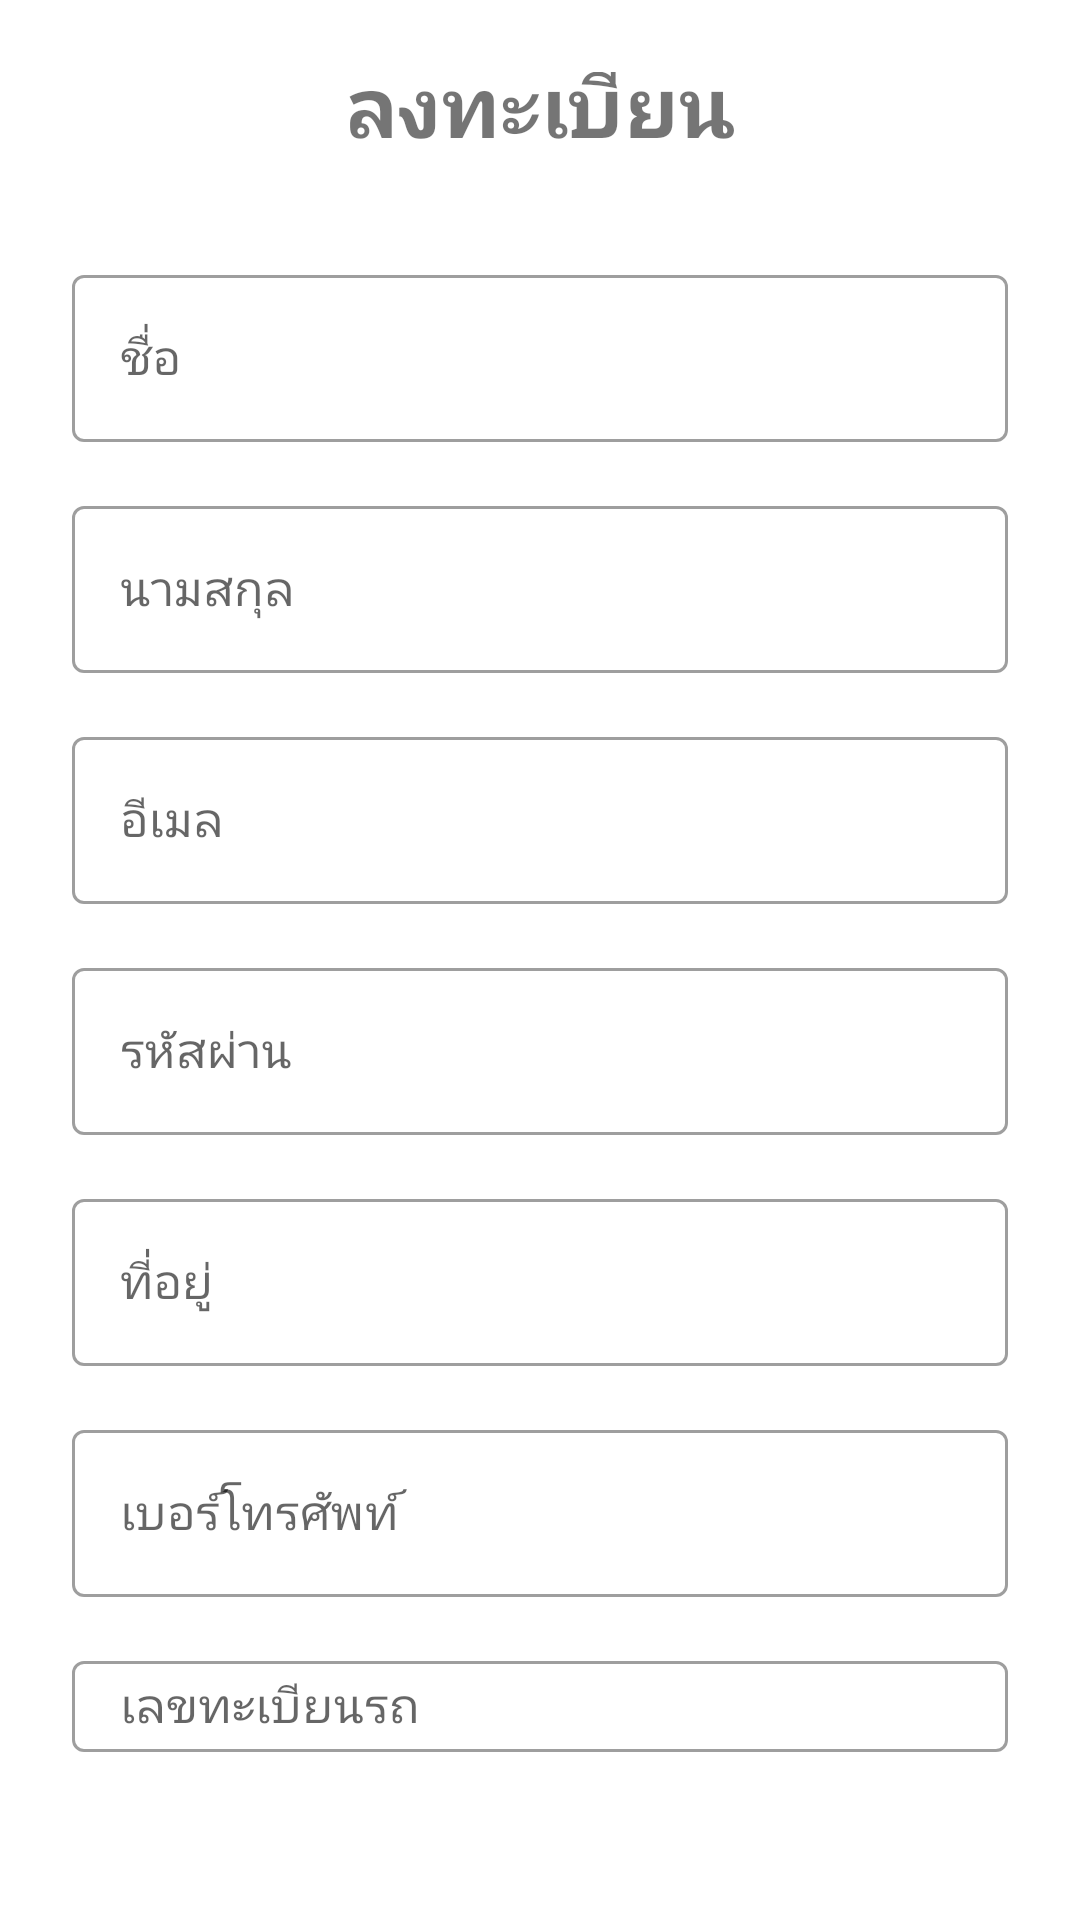

Android layout source for this screen:
<!-- AndroidManifest.xml: application theme Theme.Carbookingapp -->
<!-- res/layout/fragment_register.xml -->
<?xml version="1.0" encoding="utf-8"?>
<LinearLayout xmlns:android="http://schemas.android.com/apk/res/android"
    android:layout_width="match_parent"
    android:layout_height="match_parent"
    xmlns:app="http://schemas.android.com/apk/res-auto"
    android:orientation="vertical"
    android:padding="24dp"
    android:gravity="center">

    <TextView
        android:layout_width="wrap_content"
        android:layout_height="wrap_content"
        android:text="ลงทะเบียน"
        android:textSize="28sp"
        android:layout_gravity="center"
        android:layout_marginBottom="32dp"
        android:textStyle="bold"/>

    <com.google.android.material.textfield.TextInputLayout
        android:layout_width="match_parent"
        android:layout_height="wrap_content"
        android:layout_marginBottom="16dp"
        style="@style/Widget.MaterialComponents.TextInputLayout.OutlinedBox">

        <com.google.android.material.textfield.TextInputEditText
            android:id="@+id/register_first_name_edit_text"
            android:layout_width="match_parent"
            android:layout_height="wrap_content"
            android:hint="ชื่อ"
            android:inputType="text"/>

    </com.google.android.material.textfield.TextInputLayout>

    <com.google.android.material.textfield.TextInputLayout
        android:layout_width="match_parent"
        android:layout_height="wrap_content"
        android:layout_marginBottom="16dp"
        style="@style/Widget.MaterialComponents.TextInputLayout.OutlinedBox">

        <com.google.android.material.textfield.TextInputEditText
            android:id="@+id/register_last_name_edit_text"
            android:layout_width="match_parent"
            android:layout_height="wrap_content"
            android:hint="นามสกุล"
            android:inputType="text"/>

    </com.google.android.material.textfield.TextInputLayout>

    <com.google.android.material.textfield.TextInputLayout
        android:layout_width="match_parent"
        android:layout_height="wrap_content"
        android:layout_marginBottom="16dp"
        style="@style/Widget.MaterialComponents.TextInputLayout.OutlinedBox">

        <com.google.android.material.textfield.TextInputEditText
            android:id="@+id/register_email_edit_text"
            android:layout_width="match_parent"
            android:layout_height="wrap_content"
            android:hint="อีเมล"
            android:inputType="textEmailAddress"/>

    </com.google.android.material.textfield.TextInputLayout>

    <com.google.android.material.textfield.TextInputLayout
        android:layout_width="match_parent"
        android:layout_height="wrap_content"
        android:layout_marginBottom="16dp"
        style="@style/Widget.MaterialComponents.TextInputLayout.OutlinedBox">

        <com.google.android.material.textfield.TextInputEditText
            android:id="@+id/register_password_edit_text"
            android:layout_width="match_parent"
            android:layout_height="wrap_content"
            android:hint="รหัสผ่าน"
            android:inputType="textPassword"/>

    </com.google.android.material.textfield.TextInputLayout>

    <com.google.android.material.textfield.TextInputLayout
        android:layout_width="match_parent"
        android:layout_height="wrap_content"
        android:layout_marginBottom="16dp"
        style="@style/Widget.MaterialComponents.TextInputLayout.OutlinedBox">

        <com.google.android.material.textfield.TextInputEditText
            android:id="@+id/register_address_edit_text"
            android:layout_width="match_parent"
            android:layout_height="wrap_content"
            android:hint="ที่อยู่"
            android:inputType="textPostalAddress"/>

    </com.google.android.material.textfield.TextInputLayout>

    <com.google.android.material.textfield.TextInputLayout
        android:layout_width="match_parent"
        android:layout_height="wrap_content"
        android:layout_marginBottom="16dp"
        style="@style/Widget.MaterialComponents.TextInputLayout.OutlinedBox">

        <com.google.android.material.textfield.TextInputEditText
            android:id="@+id/register_phone_edit_text"
            android:layout_width="match_parent"
            android:layout_height="wrap_content"
            android:hint="เบอร์โทรศัพท์"
            android:inputType="phone"/>

    </com.google.android.material.textfield.TextInputLayout>

    <com.google.android.material.textfield.TextInputLayout
        android:layout_width="match_parent"
        android:layout_height="wrap_content"
        android:layout_marginBottom="24dp"
        style="@style/Widget.MaterialComponents.TextInputLayout.OutlinedBox">

        <com.google.android.material.textfield.TextInputEditText
            android:id="@+id/register_license_no_edit_text"
            android:layout_width="match_parent"
            android:layout_height="wrap_content"
            android:hint="เลขทะเบียนรถ"
            android:inputType="text"/>

    </com.google.android.material.textfield.TextInputLayout>

    <Button
        android:id="@+id/register_confirm_button"
        android:layout_width="match_parent"
        android:layout_height="wrap_content"
        android:text="ลงทะเบียน"
        android:textColor="@android:color/white"
        android:layout_marginBottom="16dp"/>

</LinearLayout>
<!-- resources referenced by this layout -->
<resources>
  <style name="Theme.Carbookingapp" parent="Theme.MaterialComponents.DayNight.DarkActionBar">
          
          <item name="colorPrimary">@color/purple_500</item>
          <item name="colorPrimaryVariant">@color/purple_700</item>
          <item name="colorOnPrimary">@color/white</item>
          
          <item name="colorSecondary">@color/teal_200</item>
          <item name="colorSecondaryVariant">@color/teal_700</item>
          <item name="colorOnSecondary">@color/black</item>
          
          <item name="android:statusBarColor">?attr/colorPrimaryVariant</item>
          
      </style>
  <color name="purple_500">#295CA5</color>
  <color name="purple_700">#456B7E</color>
  <color name="white">#FFFFFFFF</color>
  <color name="teal_200">#FF03DAC5</color>
  <color name="teal_700">#FF018786</color>
  <color name="black">#FF000000</color>
</resources>
